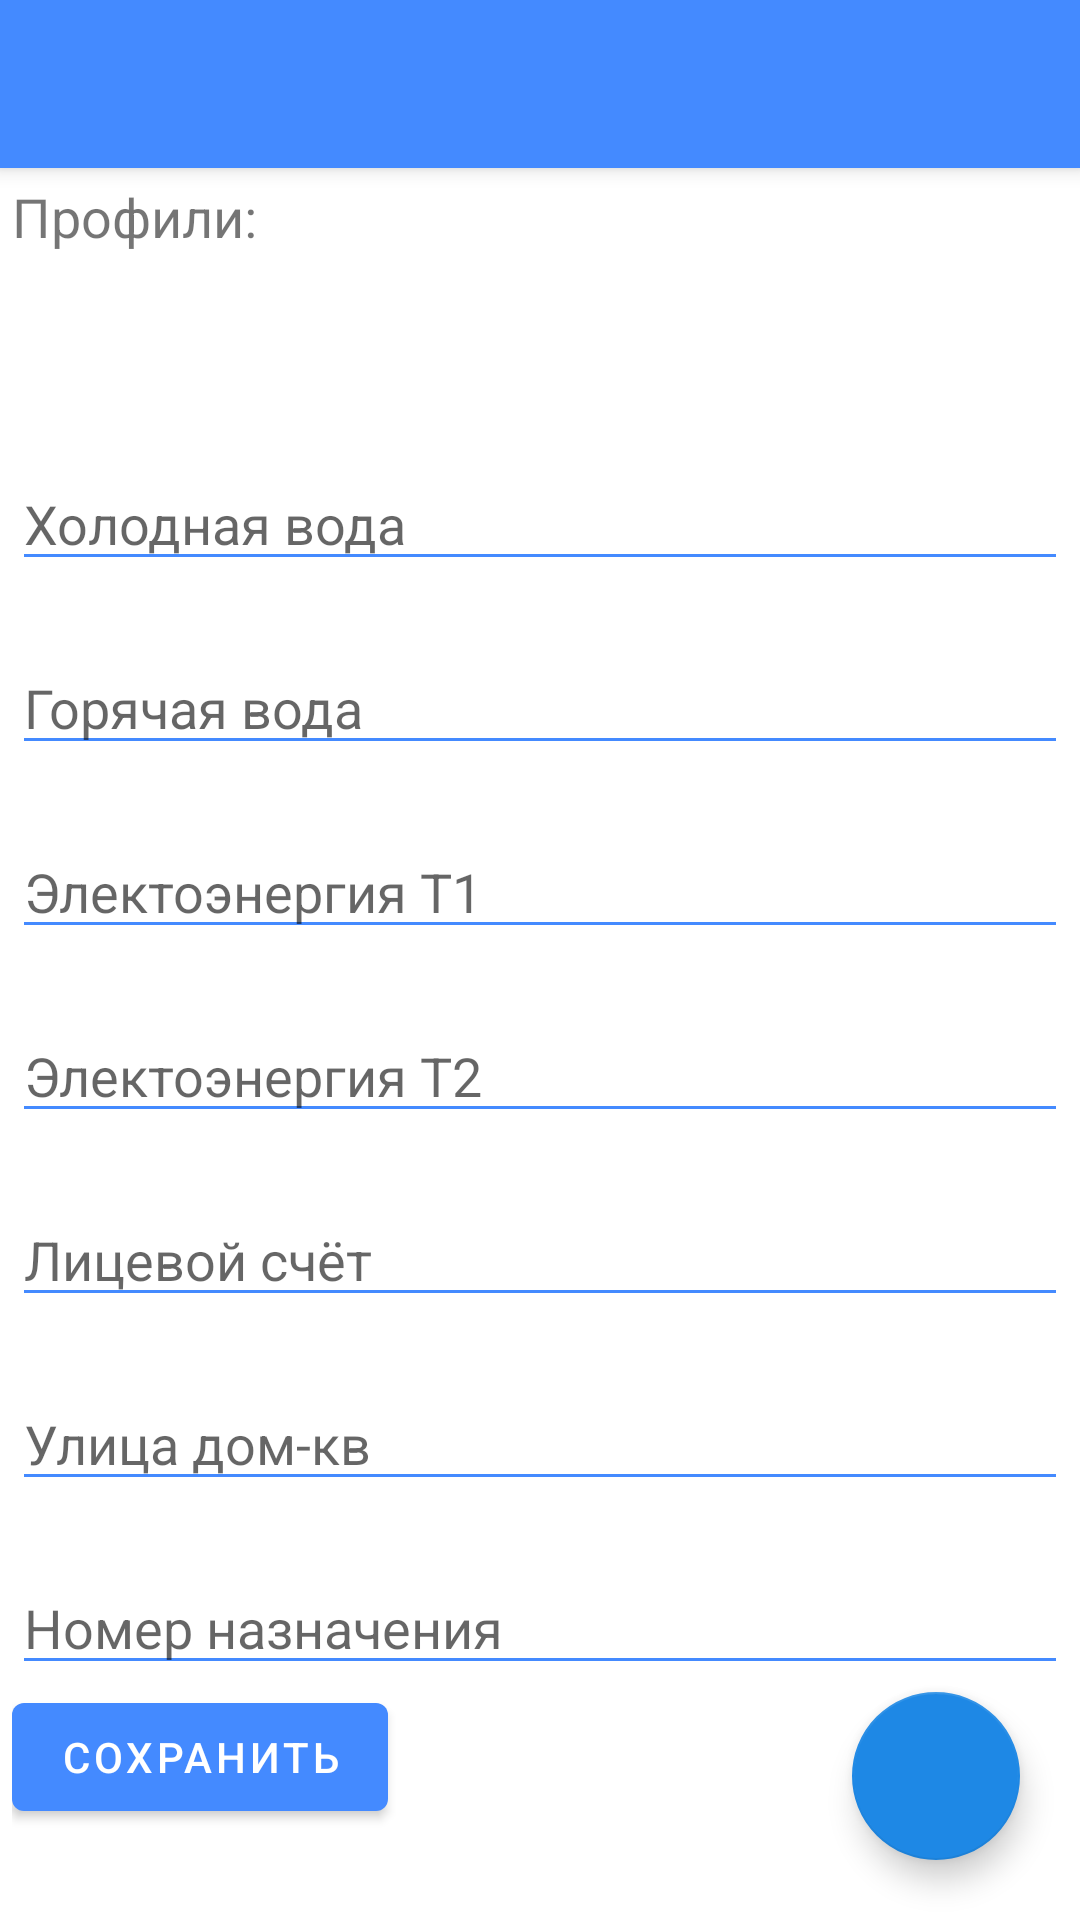

The Android layout XML behind this screen, and the referenced resources:
<!-- AndroidManifest.xml: activity theme AppTheme -->
<!-- res/layout/activity_main.xml -->
<?xml version="1.0" encoding="utf-8"?>
<androidx.coordinatorlayout.widget.CoordinatorLayout xmlns:android="http://schemas.android.com/apk/res/android"
    xmlns:app="http://schemas.android.com/apk/res-auto"
    android:layout_width="match_parent"
    android:layout_height="match_parent">

    <com.google.android.material.appbar.AppBarLayout
        android:layout_width="match_parent"
        android:layout_height="wrap_content">

        <com.google.android.material.appbar.MaterialToolbar
            android:id="@+id/toolbar"
            android:layout_width="match_parent"
            android:layout_height="?actionBarSize"
            android:background="?colorPrimary"
            app:layout_scrollFlags="scroll|enterAlways|snap"
            app:subtitleTextColor="?colorOnPrimary"
            app:titleTextColor="?colorOnPrimary" />
    </com.google.android.material.appbar.AppBarLayout>

    <include
        layout="@layout/content_main"
        android:layout_width="match_parent"
        android:layout_height="match_parent"
        android:layout_marginStart="4dp"
        android:layout_marginTop="4dp"
        android:layout_marginEnd="4dp"
        app:layout_behavior="@string/appbar_scrolling_view_behavior" />

    <com.google.android.material.floatingactionbutton.FloatingActionButton
        android:id="@+id/fab2"
        android:layout_width="wrap_content"
        android:layout_height="wrap_content"
        android:layout_gravity="bottom|end"
        android:layout_margin="20dp"
        android:contentDescription="@string/sms_info"
        android:src="@drawable/message"
        app:maxImageSize="28dp" />
</androidx.coordinatorlayout.widget.CoordinatorLayout>
<!-- res/layout/content_main.xml (included above) -->
<?xml version="1.0" encoding="utf-8"?>
<ScrollView xmlns:android="http://schemas.android.com/apk/res/android"
    android:layout_width="match_parent"
    android:layout_height="match_parent">

    <LinearLayout
        android:layout_width="match_parent"
        android:layout_height="wrap_content"
        android:orientation="vertical">

        <com.google.android.material.textview.MaterialTextView
            android:layout_width="match_parent"
            android:layout_height="wrap_content"
            android:text="@string/profiles"
            android:textSize="18sp" />

        <com.google.android.material.tabs.TabLayout
            android:id="@+id/profile"
            android:layout_width="match_parent"
            android:layout_height="wrap_content" />

        <com.google.android.material.textfield.TextInputEditText
            android:id="@+id/water"
            android:layout_width="match_parent"
            android:layout_height="wrap_content"
            android:layout_marginTop="20dp"
            android:hint="@string/cold_water" />

        <com.google.android.material.textfield.TextInputEditText
            android:id="@+id/water_hot"
            android:layout_width="match_parent"
            android:layout_height="wrap_content"
            android:layout_marginTop="20dp"
            android:hint="@string/hot_water" />

        <com.google.android.material.textfield.TextInputEditText
            android:id="@+id/elekto_1"
            android:layout_width="match_parent"
            android:layout_height="wrap_content"
            android:layout_marginTop="20dp"
            android:hint="@string/electro_t1" />

        <com.google.android.material.textfield.TextInputEditText
            android:id="@+id/elekto_2"
            android:layout_width="match_parent"
            android:layout_height="wrap_content"
            android:layout_marginTop="20dp"
            android:hint="@string/electro_t2" />

        <com.google.android.material.textfield.TextInputEditText
            android:id="@+id/schot"
            android:layout_width="match_parent"
            android:layout_height="wrap_content"
            android:layout_marginTop="20dp"
            android:hint="@string/personal_account" />

        <com.google.android.material.textfield.TextInputEditText
            android:id="@+id/adress"
            android:layout_width="match_parent"
            android:layout_height="wrap_content"
            android:layout_marginTop="20dp"
            android:hint="@string/address" />

        <com.google.android.material.textfield.TextInputEditText
            android:id="@+id/nomer"
            android:layout_width="match_parent"
            android:layout_height="wrap_content"
            android:layout_marginTop="20dp"
            android:hint="@string/number_point" />

        <com.google.android.material.button.MaterialButton
            android:id="@+id/save_button"
            android:layout_width="wrap_content"
            android:layout_height="wrap_content"
            android:text="@string/save_profile" />
    </LinearLayout>
</ScrollView>
<!-- resources referenced by this layout -->
<resources>
  <string name="address">Улица дом-кв</string>
  <string name="cold_water">Холодная вода</string>
  <string name="electro_t1">Электоэнергия Т1</string>
  <string name="electro_t2">Электоэнергия Т2</string>
  <string name="hot_water">Горячая вода</string>
  <string name="number_point">Номер назначения</string>
  <string name="personal_account">Лицевой счёт</string>
  <string name="profiles">Профили:</string>
  <string name="save_profile">Сохранить</string>
  <string name="sms_info">SMS</string>
  <style name="AppTheme" parent="Theme.MaterialComponents.DayNight.NoActionBar">
          <item name="android:statusBarColor">#448AFF</item>
          <item name="android:navigationBarColor">#448AFF</item>
          <item name="colorAccent">@color/colorAccent</item>
          <item name="colorPrimary">@color/colorPrimary</item>
          <item name="colorPrimaryDark">@color/colorPrimaryDark</item>
          <item name="colorControlNormal">#448AFF</item>
          <item name="colorSecondary">#1E88E5</item>
          <item name="colorOnPrimary">#FFF</item>
          <item name="colorOnSecondary">#FFF</item>
      </style>
  <color name="colorAccent">#69A1FF</color>
  <color name="colorPrimary">#448AFF</color>
  <color name="colorPrimaryDark">#2D5393</color>
</resources>
